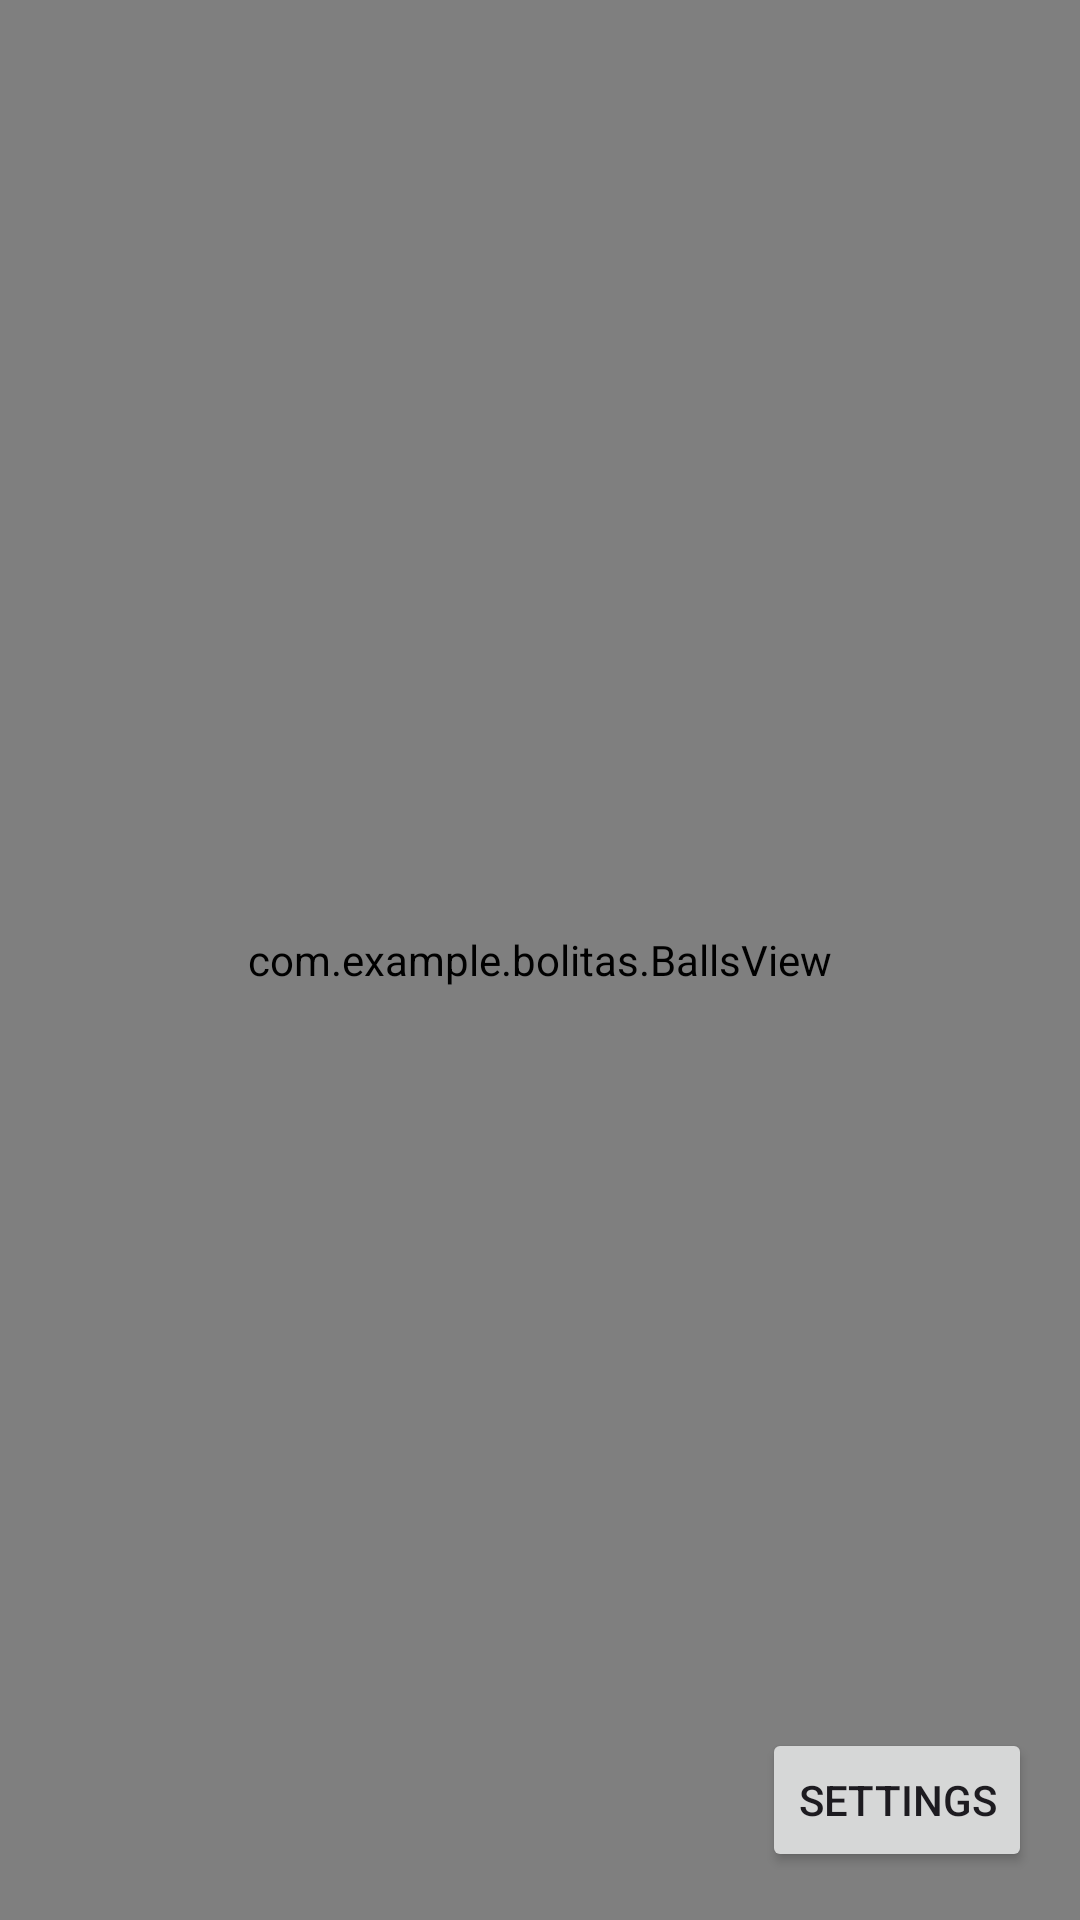

Produce the Android XML layout that renders to this screen, including the resource entries it uses.
<!-- AndroidManifest.xml: application theme Theme.Bolitas -->
<!-- res/layout/activity_main.xml -->
<?xml version="1.0" encoding="utf-8"?>
<RelativeLayout xmlns:android="http://schemas.android.com/apk/res/android"
    xmlns:tools="http://schemas.android.com/tools"
    android:layout_width="match_parent"
    android:layout_height="match_parent"
    tools:context=".MainActivity">

    <com.example.bolitas.BallsView
        android:id="@+id/ballsView"
        android:layout_width="match_parent"
        android:layout_height="match_parent" />

    <Button
        android:id="@+id/settingsButton"
        android:layout_width="wrap_content"
        android:layout_height="wrap_content"
        android:layout_alignParentBottom="true"
        android:layout_alignParentEnd="true"
        android:layout_margin="16dp"
        android:text="Settings" />

</RelativeLayout>
<!-- resources referenced by this layout -->
<resources>
  <style name="Theme.Bolitas" parent="Base.Theme.Bolitas" />
  <style name="Base.Theme.Bolitas" parent="Theme.Material3.DayNight.NoActionBar">
          
          
      </style>
</resources>
